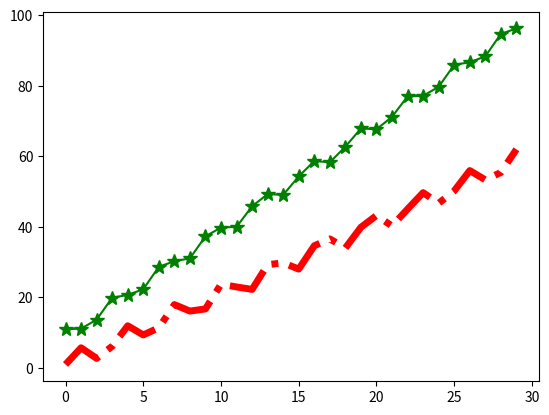

Python code for this plot:
import matplotlib.pyplot as plt
import numpy as np

x = np.arange(0, 30, 1)
y1 = 3*np.sin(2*x)+2*x+1
y2 = 2*np.cos(2*x)+3*x+9

plt.plot(x, y1, linestyle='-.', color='red', linewidth=5.0)
plt.plot(x, y2, marker='*', color='green', markersize=10)

plt.show()



